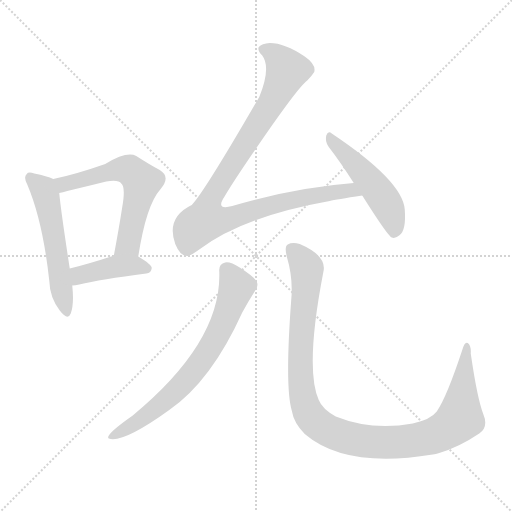
t = 0.00 s
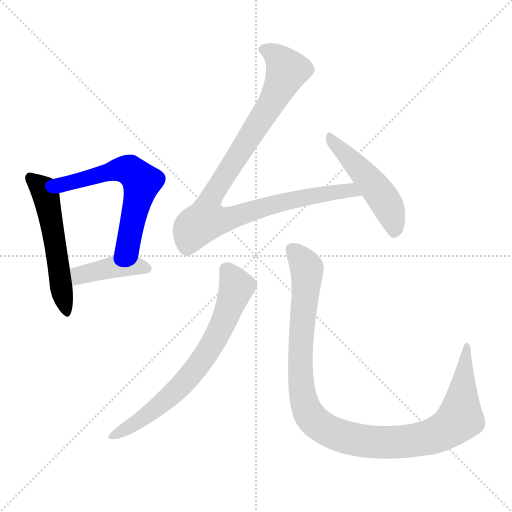
t = 1.13 s
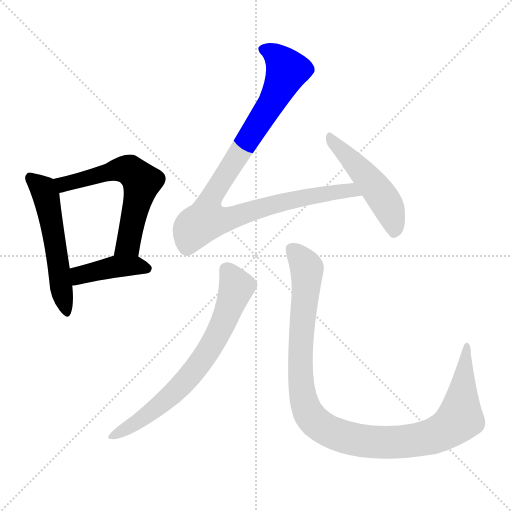
t = 2.26 s
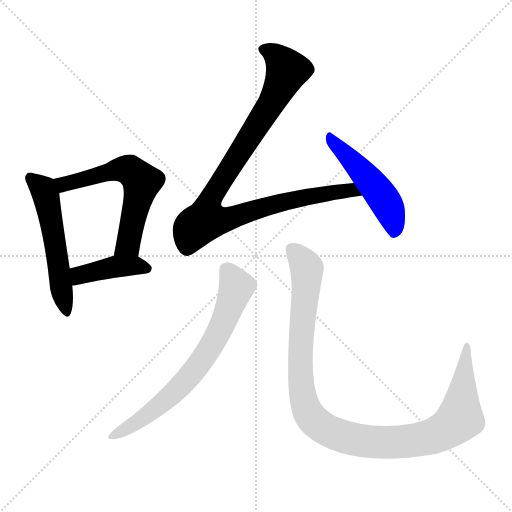
t = 3.39 s
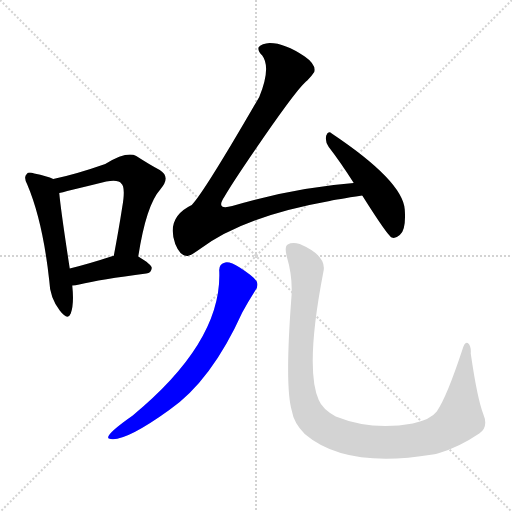
t = 4.51 s
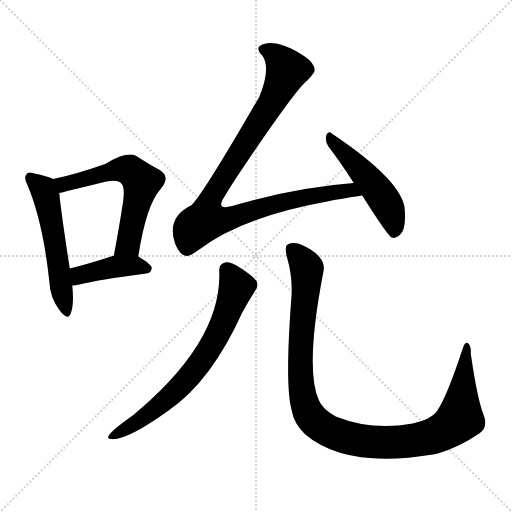
t = 5.64 s

The animated SVG that drew these frames (rendered in a browser with its animation timeline set to each time). Animation: 7 CSS @keyframes rules; one cycle of 5.64 s.

<svg version="1.1" viewBox="0 0 1024 1024" xmlns="http://www.w3.org/2000/svg">
  <g stroke="lightgray" stroke-dasharray="1,1" stroke-width="1" transform="scale(4, 4)">
    <line x1="0" y1="0" x2="256" y2="256"></line>
    <line x1="256" y1="0" x2="0" y2="256"></line>
    <line x1="128" y1="0" x2="128" y2="256"></line>
    <line x1="0" y1="128" x2="256" y2="128"></line>
  </g>
<g transform="scale(1, -1) translate(0, -900)">
   <style type="text/css">
    @keyframes keyframes0 {
      from {
       stroke: blue;
       stroke-dashoffset: 536;
       stroke-width: 128;
       }
       64% {
       animation-timing-function: step-end;
       stroke: blue;
       stroke-dashoffset: 0;
       stroke-width: 128;
       }
       to {
       stroke: black;
       stroke-width: 1024;
       }
       }
       #make-me-a-hanzi-animation-0 {
         animation: keyframes0 0.686198s both;
         animation-delay: 0.000000s;
         animation-timing-function: linear;
       }
    @keyframes keyframes1 {
      from {
       stroke: blue;
       stroke-dashoffset: 595;
       stroke-width: 128;
       }
       66% {
       animation-timing-function: step-end;
       stroke: blue;
       stroke-dashoffset: 0;
       stroke-width: 128;
       }
       to {
       stroke: black;
       stroke-width: 1024;
       }
       }
       #make-me-a-hanzi-animation-1 {
         animation: keyframes1 0.734212s both;
         animation-delay: 0.686198s;
         animation-timing-function: linear;
       }
    @keyframes keyframes2 {
      from {
       stroke: blue;
       stroke-dashoffset: 409;
       stroke-width: 128;
       }
       57% {
       animation-timing-function: step-end;
       stroke: blue;
       stroke-dashoffset: 0;
       stroke-width: 128;
       }
       to {
       stroke: black;
       stroke-width: 1024;
       }
       }
       #make-me-a-hanzi-animation-2 {
         animation: keyframes2 0.582845s both;
         animation-delay: 1.420410s;
         animation-timing-function: linear;
       }
    @keyframes keyframes3 {
      from {
       stroke: blue;
       stroke-dashoffset: 978;
       stroke-width: 128;
       }
       76% {
       animation-timing-function: step-end;
       stroke: blue;
       stroke-dashoffset: 0;
       stroke-width: 128;
       }
       to {
       stroke: black;
       stroke-width: 1024;
       }
       }
       #make-me-a-hanzi-animation-3 {
         animation: keyframes3 1.045898s both;
         animation-delay: 2.003255s;
         animation-timing-function: linear;
       }
    @keyframes keyframes4 {
      from {
       stroke: blue;
       stroke-dashoffset: 490;
       stroke-width: 128;
       }
       61% {
       animation-timing-function: step-end;
       stroke: blue;
       stroke-dashoffset: 0;
       stroke-width: 128;
       }
       to {
       stroke: black;
       stroke-width: 1024;
       }
       }
       #make-me-a-hanzi-animation-4 {
         animation: keyframes4 0.648763s both;
         animation-delay: 3.049154s;
         animation-timing-function: linear;
       }
    @keyframes keyframes5 {
      from {
       stroke: blue;
       stroke-dashoffset: 700;
       stroke-width: 128;
       }
       69% {
       animation-timing-function: step-end;
       stroke: blue;
       stroke-dashoffset: 0;
       stroke-width: 128;
       }
       to {
       stroke: black;
       stroke-width: 1024;
       }
       }
       #make-me-a-hanzi-animation-5 {
         animation: keyframes5 0.819661s both;
         animation-delay: 3.697917s;
         animation-timing-function: linear;
       }
    @keyframes keyframes6 {
      from {
       stroke: blue;
       stroke-dashoffset: 1074;
       stroke-width: 128;
       }
       78% {
       animation-timing-function: step-end;
       stroke: blue;
       stroke-dashoffset: 0;
       stroke-width: 128;
       }
       to {
       stroke: black;
       stroke-width: 1024;
       }
       }
       #make-me-a-hanzi-animation-6 {
         animation: keyframes6 1.124023s both;
         animation-delay: 4.517578s;
         animation-timing-function: linear;
       }
</style>
<path d="M 106.5 542.0 Q 94.5 548.0 68.5 553.0 Q 56.5 557.0 53.5 552.0 Q 46.5 546.0 54.5 531.0 Q 85.5 458.0 98.5 339.0 Q 99.5 305.0 119.5 279.0 Q 135.5 258.0 141.5 273.0 Q 148.5 292.0 144.5 329.0 L 139.5 363.0 Q 121.5 480.0 118.5 514.0 C 116.5 538.0 116.5 538.0 106.5 542.0 Z" fill="lightgray"></path> 
<path d="M 276.5 387.0 Q 292.5 490.0 320.5 521.0 Q 342.5 546.0 319.5 560.0 Q 300.5 570.0 272.5 588.0 Q 253.5 598.0 210.5 572.0 Q 150.5 551.0 106.5 542.0 C 77.5 536.0 89.5 507.0 118.5 514.0 Q 125.5 515.0 134.5 518.0 Q 176.5 528.0 212.5 537.0 Q 237.5 541.0 242.5 533.0 Q 251.5 526.0 244.5 486.0 Q 237.5 441.0 227.5 388.0 C 221.5 359.0 271.5 357.0 276.5 387.0 Z" fill="lightgray"></path> 
<path d="M 144.5 329.0 Q 150.5 329.0 158.5 331.0 Q 200.5 341.0 292.5 353.0 Q 302.5 354.0 303.5 364.0 Q 303.5 371.0 276.5 387.0 C 262.5 396.0 256.5 394.0 227.5 388.0 Q 226.5 388.0 225.5 388.0 Q 176.5 372.0 139.5 363.0 C 110.5 356.0 114.5 327.0 144.5 329.0 Z" fill="lightgray"></path> 
<path d="M 707.5 534.0 Q 589.5 525.0 464.5 488.0 Q 430.5 479.0 448.5 506.0 Q 466.5 537.0 517.5 611.0 Q 596.5 726.0 614.5 739.0 Q 623.5 748.0 628.5 756.0 Q 632.5 771.0 609.5 787.0 Q 569.5 814.0 539.5 814.0 Q 523.5 813.0 517.5 806.0 Q 514.5 799.0 524.5 789.0 Q 542.5 765.0 518.5 706.0 Q 407.5 514.0 383.5 490.0 Q 331.5 465.0 350.5 412.0 Q 360.5 387.0 375.5 388.0 Q 381.5 389.0 398.5 401.0 Q 485.5 467.0 659.5 498.0 Q 671.5 501.0 724.5 509.0 C 754.5 514.0 737.5 537.0 707.5 534.0 Z" fill="lightgray"></path> 
<path d="M 724.5 509.0 Q 775.5 428.0 783.5 425.0 Q 790.5 422.0 799.5 430.0 Q 812.5 440.0 809.5 481.0 Q 805.5 538.0 663.5 633.0 Q 656.5 640.0 652.5 629.0 Q 649.5 617.0 657.5 606.0 Q 681.5 575.0 707.5 534.0 L 724.5 509.0 Z" fill="lightgray"></path> 
<path d="M 438.5 358.0 Q 444.5 217.0 265.5 69.0 Q 208.5 29.0 217.5 23.0 Q 245.5 13.0 338.5 80.0 Q 422.5 138.0 484.5 275.0 Q 496.5 297.0 510.5 319.0 Q 517.5 328.0 513.5 337.0 Q 507.5 347.0 479.5 365.0 Q 460.5 377.0 450.5 375.0 Q 437.5 372.0 438.5 358.0 Z" fill="lightgray"></path> 
<path d="M 966.5 72.0 Q 954.5 103.0 941.5 193.0 Q 942.5 209.0 935.5 214.0 Q 929.5 218.0 924.5 200.0 Q 893.5 106.0 873.5 77.0 Q 861.5 61.0 825.5 53.0 Q 743.5 38.0 671.5 67.0 Q 644.5 82.0 637.5 100.0 Q 609.5 163.0 646.5 355.0 Q 655.5 388.0 599.5 412.0 Q 584.5 416.0 575.5 411.0 Q 568.5 407.0 573.5 387.0 Q 586.5 344.0 582.5 301.0 Q 569.5 127.0 583.5 79.0 Q 587.5 54.0 609.5 32.0 Q 691.5 -38.0 865.5 -9.0 Q 871.5 -8.0 878.5 -6.0 Q 918.5 6.0 958.5 33.0 Q 977.5 46.0 966.5 72.0 Z" fill="lightgray"></path> 
      <clipPath id="make-me-a-hanzi-clip-0">
      <path d="M 106.5 542.0 Q 94.5 548.0 68.5 553.0 Q 56.5 557.0 53.5 552.0 Q 46.5 546.0 54.5 531.0 Q 85.5 458.0 98.5 339.0 Q 99.5 305.0 119.5 279.0 Q 135.5 258.0 141.5 273.0 Q 148.5 292.0 144.5 329.0 L 139.5 363.0 Q 121.5 480.0 118.5 514.0 C 116.5 538.0 116.5 538.0 106.5 542.0 Z" fill="lightgray"></path>
      </clipPath>
      <path clip-path="url(#make-me-a-hanzi-clip-0)" d="M 61.5 544.0 L 86.5 521.0 L 91.5 508.0 L 131.5 279.0 " fill="none" id="make-me-a-hanzi-animation-0" stroke-dasharray="408 816" stroke-linecap="round"></path>

      <clipPath id="make-me-a-hanzi-clip-1">
      <path d="M 276.5 387.0 Q 292.5 490.0 320.5 521.0 Q 342.5 546.0 319.5 560.0 Q 300.5 570.0 272.5 588.0 Q 253.5 598.0 210.5 572.0 Q 150.5 551.0 106.5 542.0 C 77.5 536.0 89.5 507.0 118.5 514.0 Q 125.5 515.0 134.5 518.0 Q 176.5 528.0 212.5 537.0 Q 237.5 541.0 242.5 533.0 Q 251.5 526.0 244.5 486.0 Q 237.5 441.0 227.5 388.0 C 221.5 359.0 271.5 357.0 276.5 387.0 Z" fill="lightgray"></path>
      </clipPath>
      <path clip-path="url(#make-me-a-hanzi-clip-1)" d="M 114.5 537.0 L 138.5 533.0 L 243.5 561.0 L 262.5 558.0 L 283.5 536.0 L 256.5 411.0 L 233.5 395.0 " fill="none" id="make-me-a-hanzi-animation-1" stroke-dasharray="467 934" stroke-linecap="round"></path>

      <clipPath id="make-me-a-hanzi-clip-2">
      <path d="M 144.5 329.0 Q 150.5 329.0 158.5 331.0 Q 200.5 341.0 292.5 353.0 Q 302.5 354.0 303.5 364.0 Q 303.5 371.0 276.5 387.0 C 262.5 396.0 256.5 394.0 227.5 388.0 Q 226.5 388.0 225.5 388.0 Q 176.5 372.0 139.5 363.0 C 110.5 356.0 114.5 327.0 144.5 329.0 Z" fill="lightgray"></path>
      </clipPath>
      <path clip-path="url(#make-me-a-hanzi-clip-2)" d="M 150.5 336.0 L 163.5 351.0 L 233.5 367.0 L 275.5 369.0 L 293.5 363.0 " fill="none" id="make-me-a-hanzi-animation-2" stroke-dasharray="281 562" stroke-linecap="round"></path>

      <clipPath id="make-me-a-hanzi-clip-3">
      <path d="M 707.5 534.0 Q 589.5 525.0 464.5 488.0 Q 430.5 479.0 448.5 506.0 Q 466.5 537.0 517.5 611.0 Q 596.5 726.0 614.5 739.0 Q 623.5 748.0 628.5 756.0 Q 632.5 771.0 609.5 787.0 Q 569.5 814.0 539.5 814.0 Q 523.5 813.0 517.5 806.0 Q 514.5 799.0 524.5 789.0 Q 542.5 765.0 518.5 706.0 Q 407.5 514.0 383.5 490.0 Q 331.5 465.0 350.5 412.0 Q 360.5 387.0 375.5 388.0 Q 381.5 389.0 398.5 401.0 Q 485.5 467.0 659.5 498.0 Q 671.5 501.0 724.5 509.0 C 754.5 514.0 737.5 537.0 707.5 534.0 Z" fill="lightgray"></path>
      </clipPath>
      <path clip-path="url(#make-me-a-hanzi-clip-3)" d="M 525.5 802.0 L 552.5 788.0 L 574.5 759.0 L 540.5 689.0 L 428.5 515.0 L 415.5 485.0 L 412.5 460.0 L 463.5 464.0 L 568.5 497.0 L 672.5 517.0 L 701.5 520.0 L 714.5 511.0 " fill="none" id="make-me-a-hanzi-animation-3" stroke-dasharray="850 1700" stroke-linecap="round"></path>

      <clipPath id="make-me-a-hanzi-clip-4">
      <path d="M 724.5 509.0 Q 775.5 428.0 783.5 425.0 Q 790.5 422.0 799.5 430.0 Q 812.5 440.0 809.5 481.0 Q 805.5 538.0 663.5 633.0 Q 656.5 640.0 652.5 629.0 Q 649.5 617.0 657.5 606.0 Q 681.5 575.0 707.5 534.0 L 724.5 509.0 Z" fill="lightgray"></path>
      </clipPath>
      <path clip-path="url(#make-me-a-hanzi-clip-4)" d="M 660.5 623.0 L 760.5 512.0 L 782.5 471.0 L 787.5 433.0 " fill="none" id="make-me-a-hanzi-animation-4" stroke-dasharray="362 724" stroke-linecap="round"></path>

      <clipPath id="make-me-a-hanzi-clip-5">
      <path d="M 438.5 358.0 Q 444.5 217.0 265.5 69.0 Q 208.5 29.0 217.5 23.0 Q 245.5 13.0 338.5 80.0 Q 422.5 138.0 484.5 275.0 Q 496.5 297.0 510.5 319.0 Q 517.5 328.0 513.5 337.0 Q 507.5 347.0 479.5 365.0 Q 460.5 377.0 450.5 375.0 Q 437.5 372.0 438.5 358.0 Z" fill="lightgray"></path>
      </clipPath>
      <path clip-path="url(#make-me-a-hanzi-clip-5)" d="M 452.5 361.0 L 473.5 326.0 L 449.5 261.0 L 411.5 190.0 L 367.5 135.0 L 317.5 88.0 L 221.5 26.0 " fill="none" id="make-me-a-hanzi-animation-5" stroke-dasharray="572 1144" stroke-linecap="round"></path>

      <clipPath id="make-me-a-hanzi-clip-6">
      <path d="M 966.5 72.0 Q 954.5 103.0 941.5 193.0 Q 942.5 209.0 935.5 214.0 Q 929.5 218.0 924.5 200.0 Q 893.5 106.0 873.5 77.0 Q 861.5 61.0 825.5 53.0 Q 743.5 38.0 671.5 67.0 Q 644.5 82.0 637.5 100.0 Q 609.5 163.0 646.5 355.0 Q 655.5 388.0 599.5 412.0 Q 584.5 416.0 575.5 411.0 Q 568.5 407.0 573.5 387.0 Q 586.5 344.0 582.5 301.0 Q 569.5 127.0 583.5 79.0 Q 587.5 54.0 609.5 32.0 Q 691.5 -38.0 865.5 -9.0 Q 871.5 -8.0 878.5 -6.0 Q 918.5 6.0 958.5 33.0 Q 977.5 46.0 966.5 72.0 Z" fill="lightgray"></path>
      </clipPath>
      <path clip-path="url(#make-me-a-hanzi-clip-6)" d="M 583.5 402.0 L 613.5 363.0 L 600.5 202.0 L 604.5 113.0 L 621.5 66.0 L 651.5 41.0 L 706.5 21.0 L 796.5 15.0 L 850.5 23.0 L 895.5 42.0 L 920.5 67.0 L 934.5 208.0 " fill="none" id="make-me-a-hanzi-animation-6" stroke-dasharray="946 1892" stroke-linecap="round"></path>

</g>
</svg>
